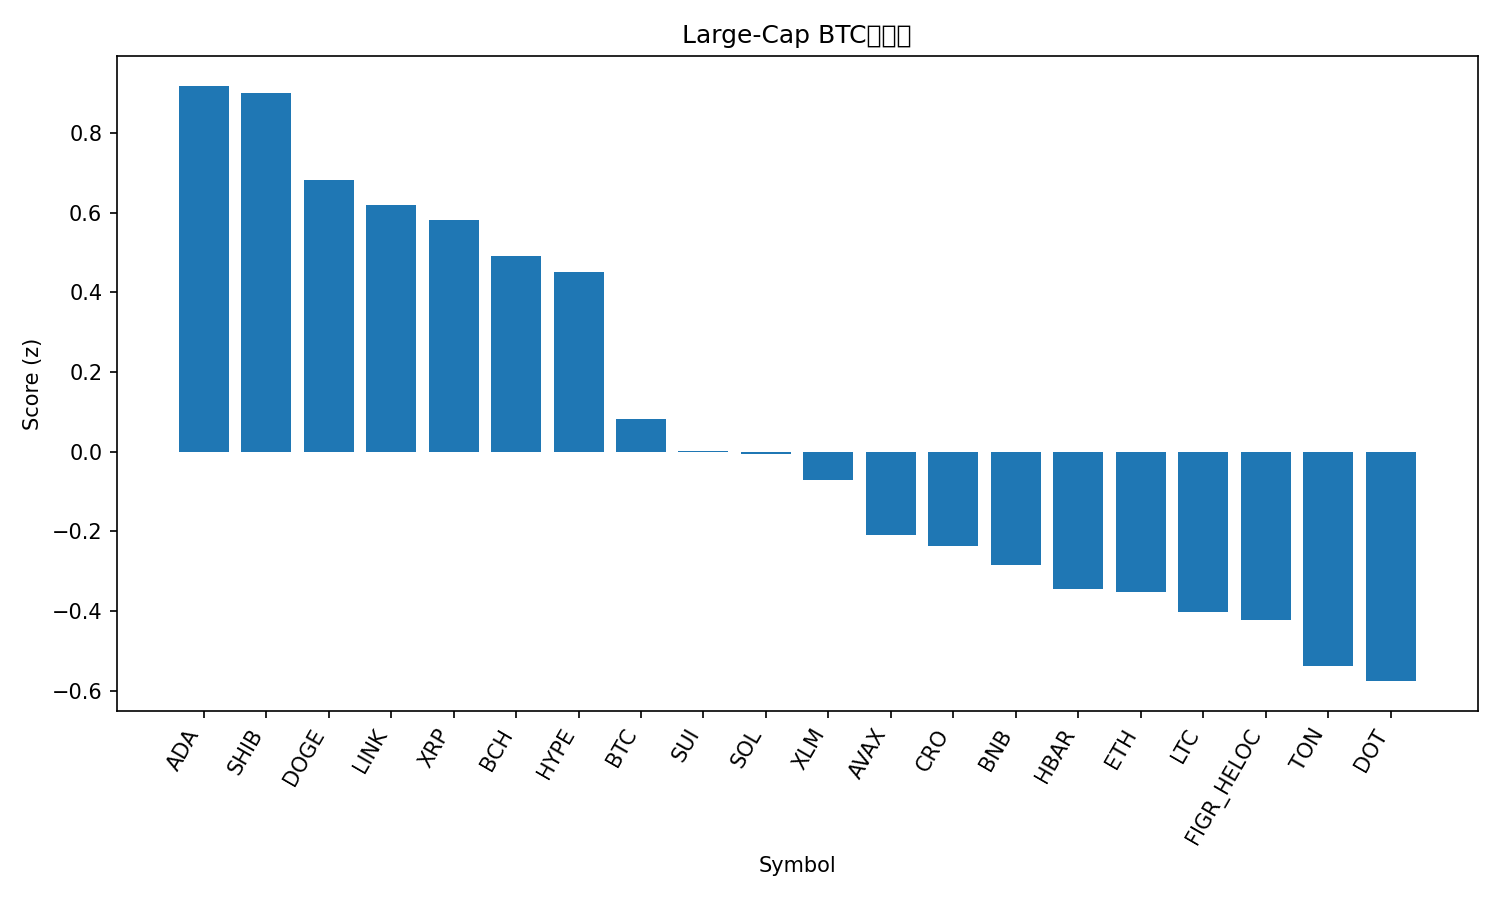

Data behind this chart, as committed beside it:
rank, name, symbol, price_btc, price_usd, pct_1h_btc, pct_24h_btc, pct_7d_btc, market_cap_rank, market_cap_usd, volume_usd, score
1, Cardano, ADA, 7.71e-06, 0.8656, 0.1384, 3.603, 4.592, 10, 31607496367, 1584566028, 0.9188
2, Shiba Inu, SHIB, 1.15002e-10, 1.291e-05, 0.1646, 3.161, 3.802, 31, 7610438383, 229853769, 0.9007
3, Dogecoin, DOGE, 2.12e-06, 0.2386, -0.1789, 6.562, 9.683, 9, 36016232738, 3297128803, 0.682
4, Chainlink, LINK, 0.0002057, 23.1, 0.1109, 3.012, -0.8289, 13, 15674977934, 892558063, 0.6187
5, XRP, XRP, 2.649e-05, 2.97, 0.005789, 2.99, 5.79, 3, 177408711969, 5602079691, 0.5824
6, Bitcoin Cash, BCH, 0.00524, 588.4, 0.3133, -3.581, 5.009, 21, 11717273889, 426356762, 0.4904
7, Hyperliquid, HYPE, 0.0004508, 50.62, -0.3067, 6.577, 12.14, 16, 13697863599, 596456278, 0.4511
8, Bitcoin, BTC, 1.0, 112291, 0.0, 0.0, 0.0, 1, 2237391653184, 36298497456, 0.08242
9, Sui, SUI, 3.086e-05, 3.47, -0.164, 1.726, 5.104, 18, 12363787689, 1015021120, 0.001594
10, Solana, SOL, 0.001919, 215.5, -0.3677, 5.485, 5.249, 6, 116843524117, 9798261703, -0.00465
11, Stellar, XLM, 3.35e-06, 0.3767, -0.2896, 4.029, 3.494, 20, 11948455601, 337979706, -0.07174
12, Avalanche, AVAX, 0.0002275, 25.55, -0.3693, 3.874, 5.692, 23, 10791337385, 619790320, -0.2098
13, Cronos, CRO, 2.25e-06, 0.2524, 0.1942, -3.55, -9.862, 28, 8478733008, 85744400, -0.2357
14, BNB, BNB, 0.007825, 878.7, -0.1137, -0.6217, 0.8885, 5, 122303276006, 1249375463, -0.2844
15, Hedera, HBAR, 2.01e-06, 0.2262, -0.3248, 2.72, 2.325, 25, 9589979055, 194915660, -0.3444
16, Ethereum, ETH, 0.0385, 4324, -0.1418, -0.05667, -2.999, 2, 522282526011, 26107282720, -0.3512
17, Litecoin, LTC, 0.001006, 113, -0.08308, -2.239, 0.9979, 27, 8615086407, 595184612, -0.402
18, Figure Heloc, FIGR_HELOC, 8.87e-06, 0.9987, -0.1227, -0.579, -3.016, 19, 12289365073, 8865145, -0.4217
19, Toncoin, TON, 2.756e-05, 3.09, -0.1302, -1.245, -3.686, 30, 7947784226, 125318142, -0.538
20, Polkadot, DOT, 3.595e-05, 4.04, -0.3468, 0.3598, 5.593, 35, 6147205798, 334609248, -0.5756
21, TRON, TRX, 2.96e-06, 0.3319, -0.5047, -0.5859, -4.029, 11, 31432208530, 807405774, -1.347
